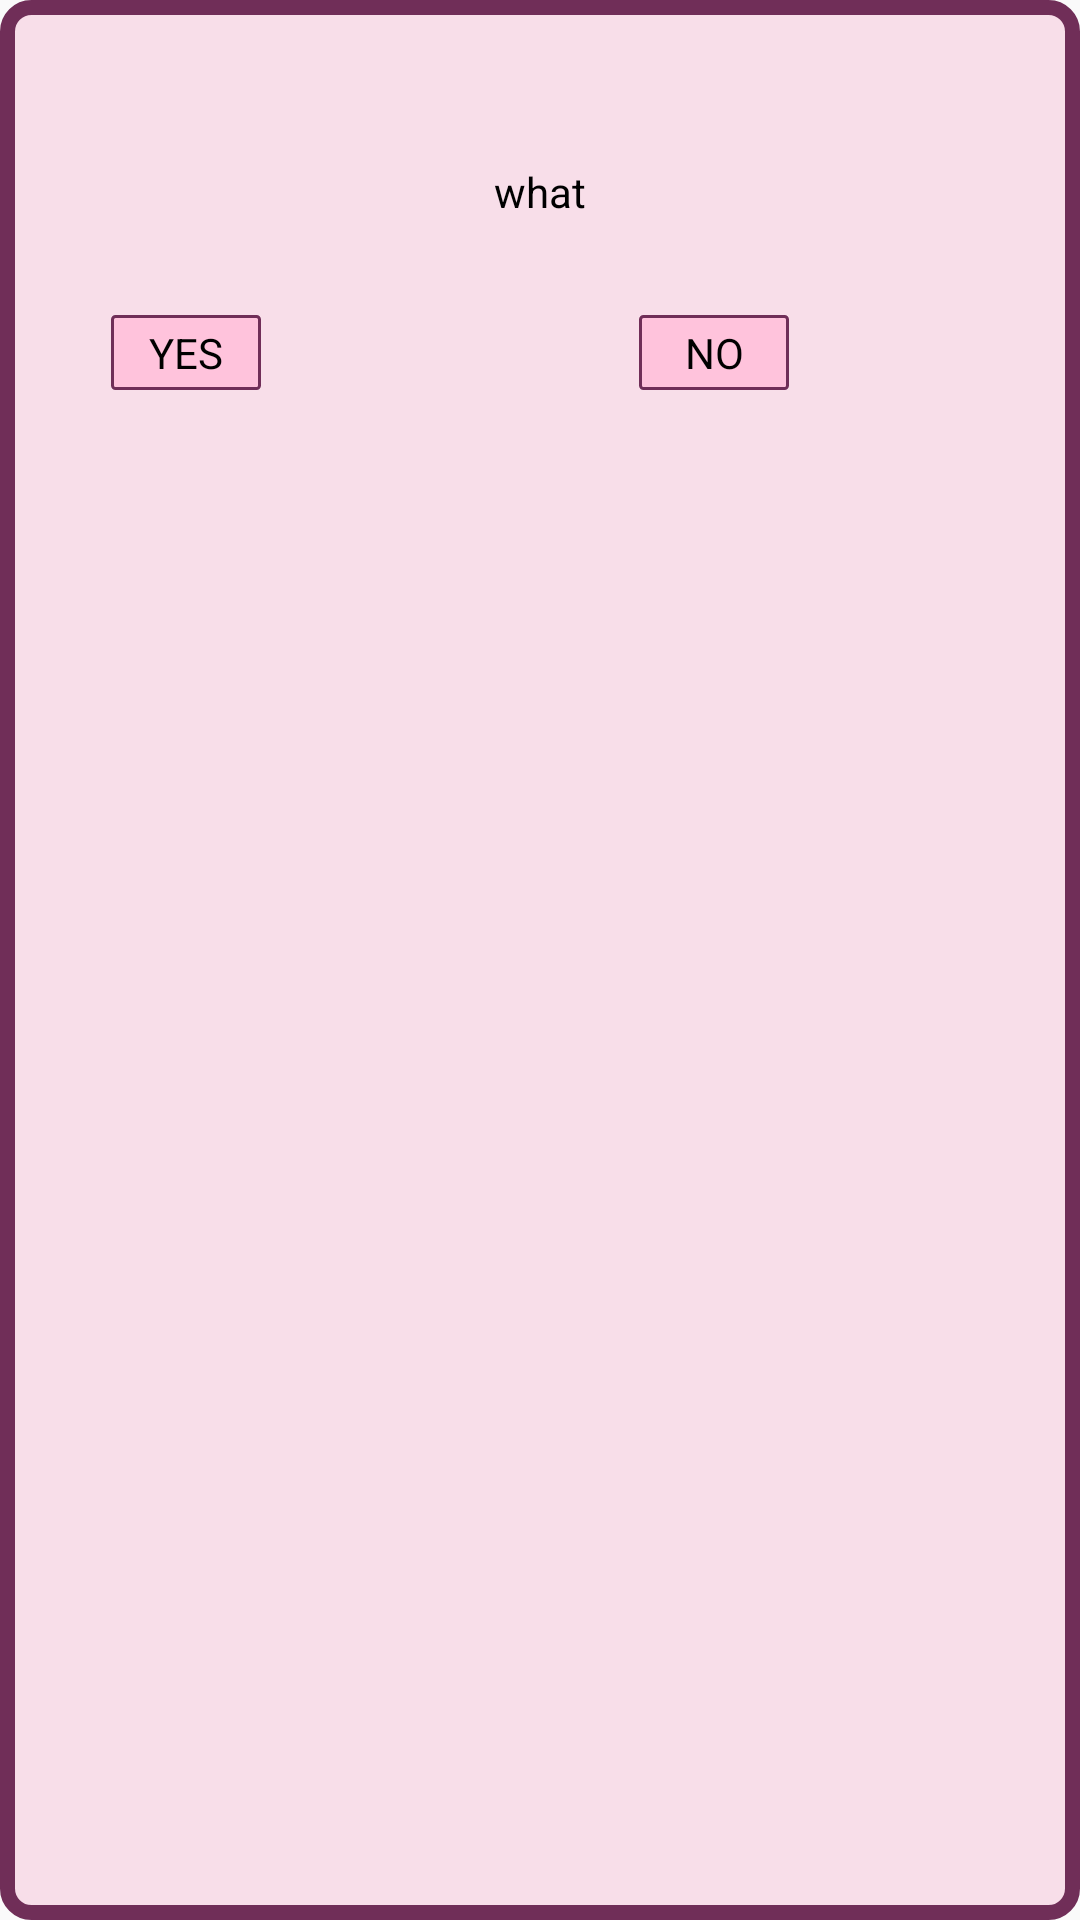

This screen was rendered from an Android layout file. Write that file and the resources it references.
<!-- AndroidManifest.xml: application theme AppTheme -->
<!-- res/layout/warning.xml -->
<?xml version="1.0" encoding="utf-8"?>
<RelativeLayout xmlns:android="http://schemas.android.com/apk/res/android"
    xmlns:app="http://schemas.android.com/apk/res-auto"
    android:layout_width="300dp"
    android:layout_height="150dp"
    android:padding="5dp"
    android:layout_gravity="center"
    android:background="@drawable/warning_background">

    <TextView
        android:id="@+id/message"
        android:layout_width="200dp"
        android:layout_height="70dp"
        android:layout_alignParentTop="true"
        android:layout_marginTop="24dp"
        android:layout_centerHorizontal="true"
        android:gravity="center"
        android:text="what"
        android:textColor="@color/spookierBlack" />

    <TextView
        android:id="@+id/accept"
        android:layout_width="50dp"
        android:layout_height="25dp"
        android:layout_alignParentLeft="true"
        android:layout_alignParentStart="true"
        android:layout_alignParentTop="true"
        android:layout_marginLeft="32dp"
        android:layout_marginStart="32dp"
        android:layout_marginTop="100dp"
        android:background="@drawable/button_background"
        android:gravity="center"
        android:text="YES"
        android:textColor="@color/spookierBlack" />

    <TextView
        android:id="@+id/decline"
        android:layout_width="50dp"
        android:layout_height="25dp"
        android:layout_alignParentLeft="true"
        android:layout_alignParentStart="true"
        android:layout_alignParentTop="true"
        android:layout_marginLeft="208dp"
        android:layout_marginStart="208dp"
        android:layout_marginTop="100dp"
        android:background="@drawable/button_background"
        android:gravity="center"
        android:text="NO"
        android:textColor="@color/spookierBlack" />
</RelativeLayout>
<!-- resources referenced by this layout -->
<resources>
  <color name="spookierBlack">#000000</color>
  <!-- drawable button_background (drawable) -->
  <?xml version="1.0" encoding="utf-8"?>
  <shape xmlns:android="http://schemas.android.com/apk/res/android" android:shape="rectangle">
      <stroke
          android:color="@color/darkPink"
          android:width="1dp"/>
      <solid
          android:color="@color/pink"/>
      <corners
          android:radius="1dp"/>
  
  </shape>
  <!-- drawable warning_background (drawable) -->
  <?xml version="1.0" encoding="utf-8"?>
  <shape xmlns:android="http://schemas.android.com/apk/res/android"
      android:shape="rectangle">
      <size android:width="300dp" android:height="150dp"/>
      <stroke
          android:color="@color/darkPink"
          android:width="5dp"/>
  
      <solid
          android:color="@color/lightPink"/>
      <corners
          android:radius="8dp"/>
  
  </shape>
  <style name="AppTheme" parent="Theme.AppCompat.Light.NoActionBar">
          
          <item name="colorPrimary">@color/colorPrimary</item>
          <item name="colorPrimaryDark">@color/colorPrimaryDark</item>
          <item name="colorAccent">@color/colorAccent</item>
          <item name="android:windowAnimationStyle">@null</item>
      </style>
  <color name="darkPink">#702E58</color>
  <color name="pink">#FFC3DC</color>
  <color name="lightPink">#F8DEE9</color>
  <color name="colorPrimary">#008577</color>
  <color name="colorPrimaryDark">#00574B</color>
  <color name="colorAccent">#D81B60</color>
</resources>
